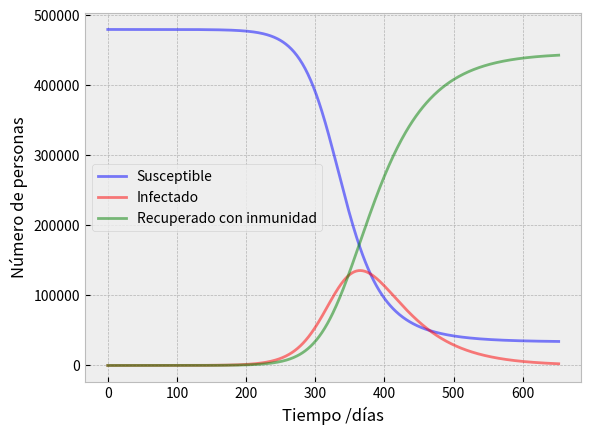
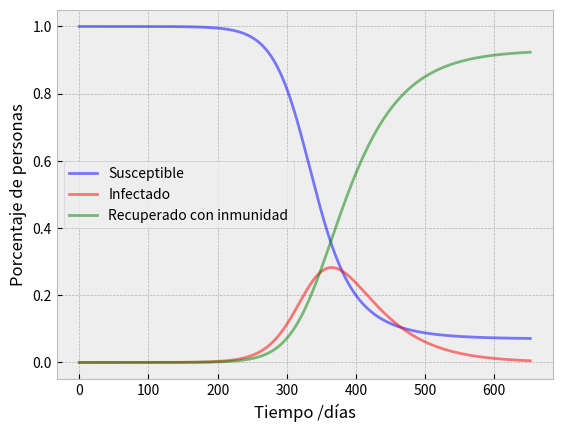
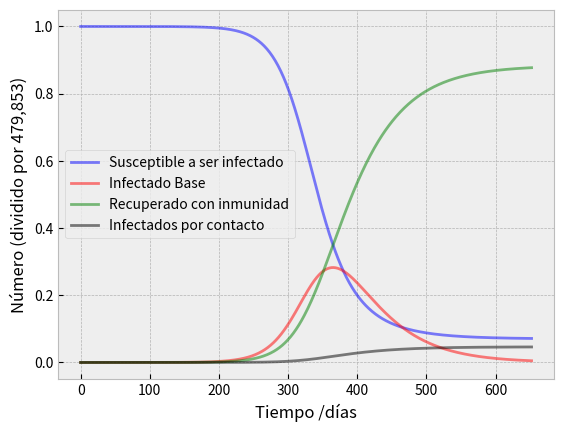

Write the Python code that produced these figures, in order.
import numpy as np
from scipy.integrate import odeint
import matplotlib.pyplot as plt
plt.style.use("bmh")

# Las ecuaciones diferenciales del modelo SIR
def deriv(y, t, N, beta, gamma):
    S, I, R = y
    dSdt = -beta * S * I / N
    dIdt = beta * S * I / N - gamma * I
    dRdt = gamma * I
    return dSdt, dIdt, dRdt

def plot(S, I, R, t, divide_by=1):
    # Dibujamos los datos de S(t), I(t) y R(t)
    fig, ax = plt.subplots()
    ax.plot(t, S / divide_by, 'b', alpha=0.5, lw=2, label='Susceptible')
    ax.plot(t, I / divide_by, 'r', alpha=0.5, lw=2, label='Infectado')
    ax.plot(t, R / divide_by, 'g', alpha=0.5, lw=2, label='Recuperado con inmunidad')
    ax.set_xlabel('Tiempo /días')
    ax.set_ylabel(f'Número de personas')
    legend = ax.legend()
    print("")
    fig.show()
    
def plot2(S, I, R, t, divide_by=1):
    # Dibujamos los datos de S(t), I(t) y R(t)
    fig, ax = plt.subplots()
    ax.plot(t, S / divide_by, 'b', alpha=0.5, lw=2, label='Susceptible')
    ax.plot(t, I / divide_by, 'r', alpha=0.5, lw=2, label='Infectado')
    ax.plot(t, R / divide_by, 'g', alpha=0.5, lw=2, label='Recuperado con inmunidad')
    ax.set_xlabel('Tiempo /días')
    ax.set_ylabel(f'Porcentaje de personas')
    legend = ax.legend()
    print("")
    fig.show()
    
def plot_with_death_rate(S, I, R, t, divide_by=479853, death_rate=1.5):
    # Dibujamos los datos de S(t), I(t) y R(t)
    fig, ax = plt.subplots()
    ax.plot(t, S / divide_by, 'b', alpha=0.5, lw=2, label='Susceptible a ser infectado')
    ax.plot(t, I / divide_by, 'r', alpha=0.5, lw=2, label='Infectado Base')
    RR = R * (0.95)
    DD = R - RR
    ax.plot(t, RR / divide_by, 'g', alpha=0.5, lw=2, label='Recuperado con inmunidad')
    ax.plot(t, DD / divide_by, 'k', alpha=0.5, lw=2, label='Infectados por contacto')
    ax.set_xlabel('Tiempo /días')
    ax.set_ylabel(f'Número (dividido por {divide_by:,})')
    legend = ax.legend()
    print("")
    fig.show()
    
# población inicial, N.
N = 479853 # poblaciçon de un país como España
 
# Número inicial de infectados y recuperados, I0 and R0.
I0 = 0.625191
#R0 = 0
R0 = 1.5
 
# El resto, casi todo N, es susceptible de infectarse
S0 = N - I0 - R0
 
# Tasas de contagio y recuperación.
beta = 0.06 # contagio
gamma = 0.021 # recuperación
 
# Pasos temporales (en días)
t = np.linspace(0, 652, 652)
 
# condiciones iniciales
y0 = S0, I0, R0

# Integrate the SIR equations over the time grid, t.
ret = odeint(deriv, y0, t, args=(N, beta, gamma))
S, I, R = ret.T
 
plot(S, I, R, t) # Datos sin normalizar
plot2(S, I, R, t, divide_by=N) # Datos normalizados
plot_with_death_rate(S, I, R, t, N, death_rate=1.5)

for i in range(len(I)):
  if I[i] == max(I):
    print("Cantidad máxima aproximada de infectados: ", round(I[i],1))
    print("en el dia: ", i+1)

for i in range(len(I)):
  if I[i] == max(I):
    print("Porcentaje de la poblacion maxima que se infectara: ", round(I[i]/N, 6))
    print("en el dia: ", i+1)

for i in range(len(R)):
   if R[i] == max(R):
    print("Porcentaje de la poblacion maxima que se recuperara: ", round(R[i]/N, 6))
    print("Dia: ", i+1) 